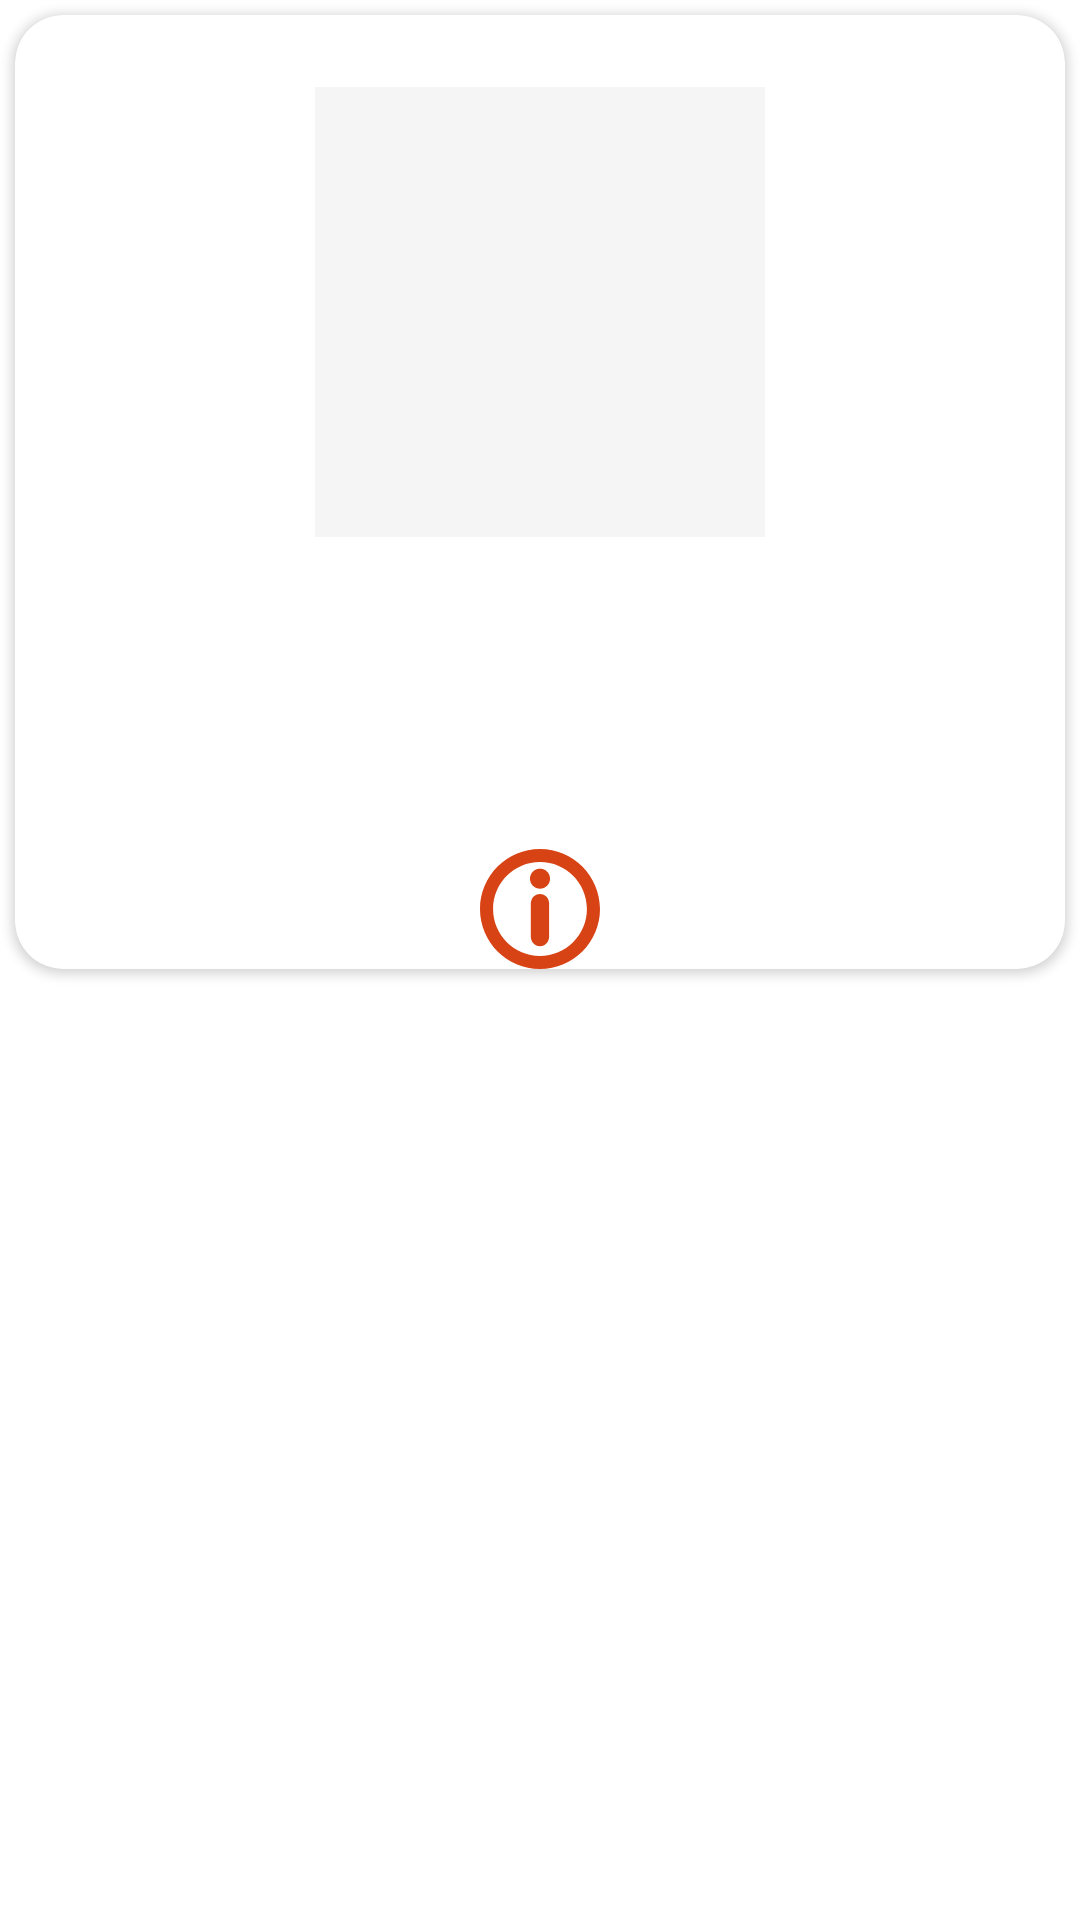

Reconstruct the res/layout file that produces this screen, plus the resources it refers to.
<!-- AndroidManifest.xml: application theme Theme.BootcampProject -->
<!-- res/layout/yemekler_card_tasarim.xml -->
<?xml version="1.0" encoding="utf-8"?>
<layout xmlns:android="http://schemas.android.com/apk/res/android"
    xmlns:app="http://schemas.android.com/apk/res-auto"
    xmlns:tools="http://schemas.android.com/tools">

    <data>
        <variable
            name="ymkNesnesi"
            type="com.example.bootcampproject.entity.Yemekler" />
    </data>

    <LinearLayout
        android:layout_width="match_parent"
        android:layout_height="wrap_content"
        android:orientation="vertical">

        <androidx.cardview.widget.CardView
            android:id="@+id/satirCard"
            android:layout_width="match_parent"
            android:layout_height="wrap_content"
            android:layout_margin="5dp"
            android:layout_marginStart="5dp"
            android:layout_marginLeft="5dp"
            android:layout_marginTop="5dp"
            android:layout_marginEnd="5dp"
            android:layout_marginRight="5dp"
            android:layout_marginBottom="5dp"
            app:cardCornerRadius="16dp"
            app:cardPreventCornerOverlap="false">

            <androidx.constraintlayout.widget.ConstraintLayout
                android:layout_width="match_parent"
                android:layout_height="match_parent">

                <ImageView
                    android:id="@+id/yemekResim"
                    android:layout_width="150dp"
                    android:layout_height="150dp"
                    android:layout_marginTop="24dp"
                    android:adjustViewBounds="false"
                    android:background="@color/cardBackground"
                    app:layout_constraintEnd_toEndOf="parent"
                    app:layout_constraintHorizontal_bias="0.5"
                    app:layout_constraintStart_toStartOf="parent"
                    app:layout_constraintTop_toTopOf="parent"
                    tools:srcCompat="@tools:sample/avatars" />

                <TextView
                    android:id="@+id/yemekFiyat"
                    android:layout_width="wrap_content"
                    android:layout_height="0dp"
                    android:layout_marginTop="8dp"
                    android:fontFamily="@font/poppins_medium"
                    android:text='@{Integer.toString(ymkNesnesi.yemek_fiyat)+" \u20BA"}'
                    android:textColor="@color/black"
                    android:textSize="20sp"
                    app:layout_constraintEnd_toEndOf="parent"
                    app:layout_constraintHorizontal_bias="0.5"
                    app:layout_constraintStart_toStartOf="parent"
                    app:layout_constraintTop_toBottomOf="@+id/yemekAdi" />

                <TextView
                    android:id="@+id/yemekAdi"
                    android:layout_width="0dp"
                    android:layout_height="45dp"
                    android:layout_marginTop="16dp"
                    android:fontFamily="@font/poppins_medium"
                    android:gravity="center"
                    android:text='@{ymkNesnesi.yemek_adi}'
                    android:textColor="@color/black"
                    android:textSize="20sp"
                    app:layout_constraintEnd_toEndOf="parent"
                    app:layout_constraintHorizontal_bias="0.5"
                    app:layout_constraintStart_toStartOf="parent"
                    app:layout_constraintTop_toBottomOf="@+id/yemekResim" />

                <ImageView
                    android:id="@+id/imageViewDetay"
                    android:layout_width="40dp"
                    android:layout_height="40dp"
                    android:layout_marginTop="8dp"
                    app:layout_constraintEnd_toEndOf="parent"
                    app:layout_constraintHorizontal_bias="0.5"
                    app:layout_constraintStart_toStartOf="parent"
                    app:layout_constraintTop_toBottomOf="@+id/yemekFiyat"
                    app:srcCompat="@drawable/ic_information_sign" />

            </androidx.constraintlayout.widget.ConstraintLayout>
        </androidx.cardview.widget.CardView>
    </LinearLayout>
</layout>
<!-- resources referenced by this layout -->
<resources>
  <color name="black">#FF000000</color>
  <color name="cardBackground">#f5f5f5</color>
  <!-- drawable ic_information_sign (drawable) -->
  <vector android:height="24dp" android:viewportHeight="45.395"
      android:viewportWidth="45.395" android:width="24dp" xmlns:android="http://schemas.android.com/apk/res/android">
      <path android:fillColor="#d84315" android:pathData="M22.683,16.977c-2.028,0 -3.465,1.646 -3.465,3.672v12.485c0,2.028 1.437,3.671 3.465,3.671c2.027,0 3.463,-1.643 3.463,-3.671V20.649C26.146,18.621 24.71,16.977 22.683,16.977z"/>
      <path android:fillColor="#d84315" android:pathData="M22.698,7.432c-2.095,0 -3.795,1.699 -3.795,3.795c0,2.095 1.7,3.793 3.795,3.793c2.093,0 3.793,-1.698 3.793,-3.793C26.491,9.131 24.791,7.432 22.698,7.432z"/>
      <path android:fillColor="#d84315" android:pathData="M22.698,0C10.181,0 0,10.183 0,22.697c0,12.516 10.182,22.697 22.698,22.697c12.516,0 22.696,-10.183 22.696,-22.697S35.214,0 22.698,0zM22.698,40.447c-9.787,0 -17.749,-7.963 -17.749,-17.75c0,-9.787 7.962,-17.749 17.749,-17.749c9.786,0 17.747,7.962 17.747,17.749C40.445,32.484 32.484,40.447 22.698,40.447z"/>
  </vector>
  <style name="Theme.BootcampProject" parent="Theme.MaterialComponents.DayNight.DarkActionBar">
          
          <item name="colorPrimary">@color/toolbarBackground</item>
          <item name="colorPrimaryVariant">@color/purple_700</item>
          <item name="colorOnPrimary">@color/white</item>
          
          <item name="colorSecondary">@color/teal_200</item>
          <item name="colorSecondaryVariant">@color/teal_700</item>
          <item name="colorOnSecondary">@color/black</item>
          
          <item name="android:statusBarColor" tools:targetApi="l">@color/statusbarBackground</item>
          
          <item name="windowActionBar">false</item>
          <item name="windowNoTitle">true</item>
      </style>
  <color name="toolbarBackground">#ff7543</color>
  <color name="purple_700">#FF3700B3</color>
  <color name="white">#FFFFFFFF</color>
  <color name="teal_200">#FF03DAC5</color>
  <color name="teal_700">#FF018786</color>
  <color name="statusbarBackground">#c64516</color>
</resources>
